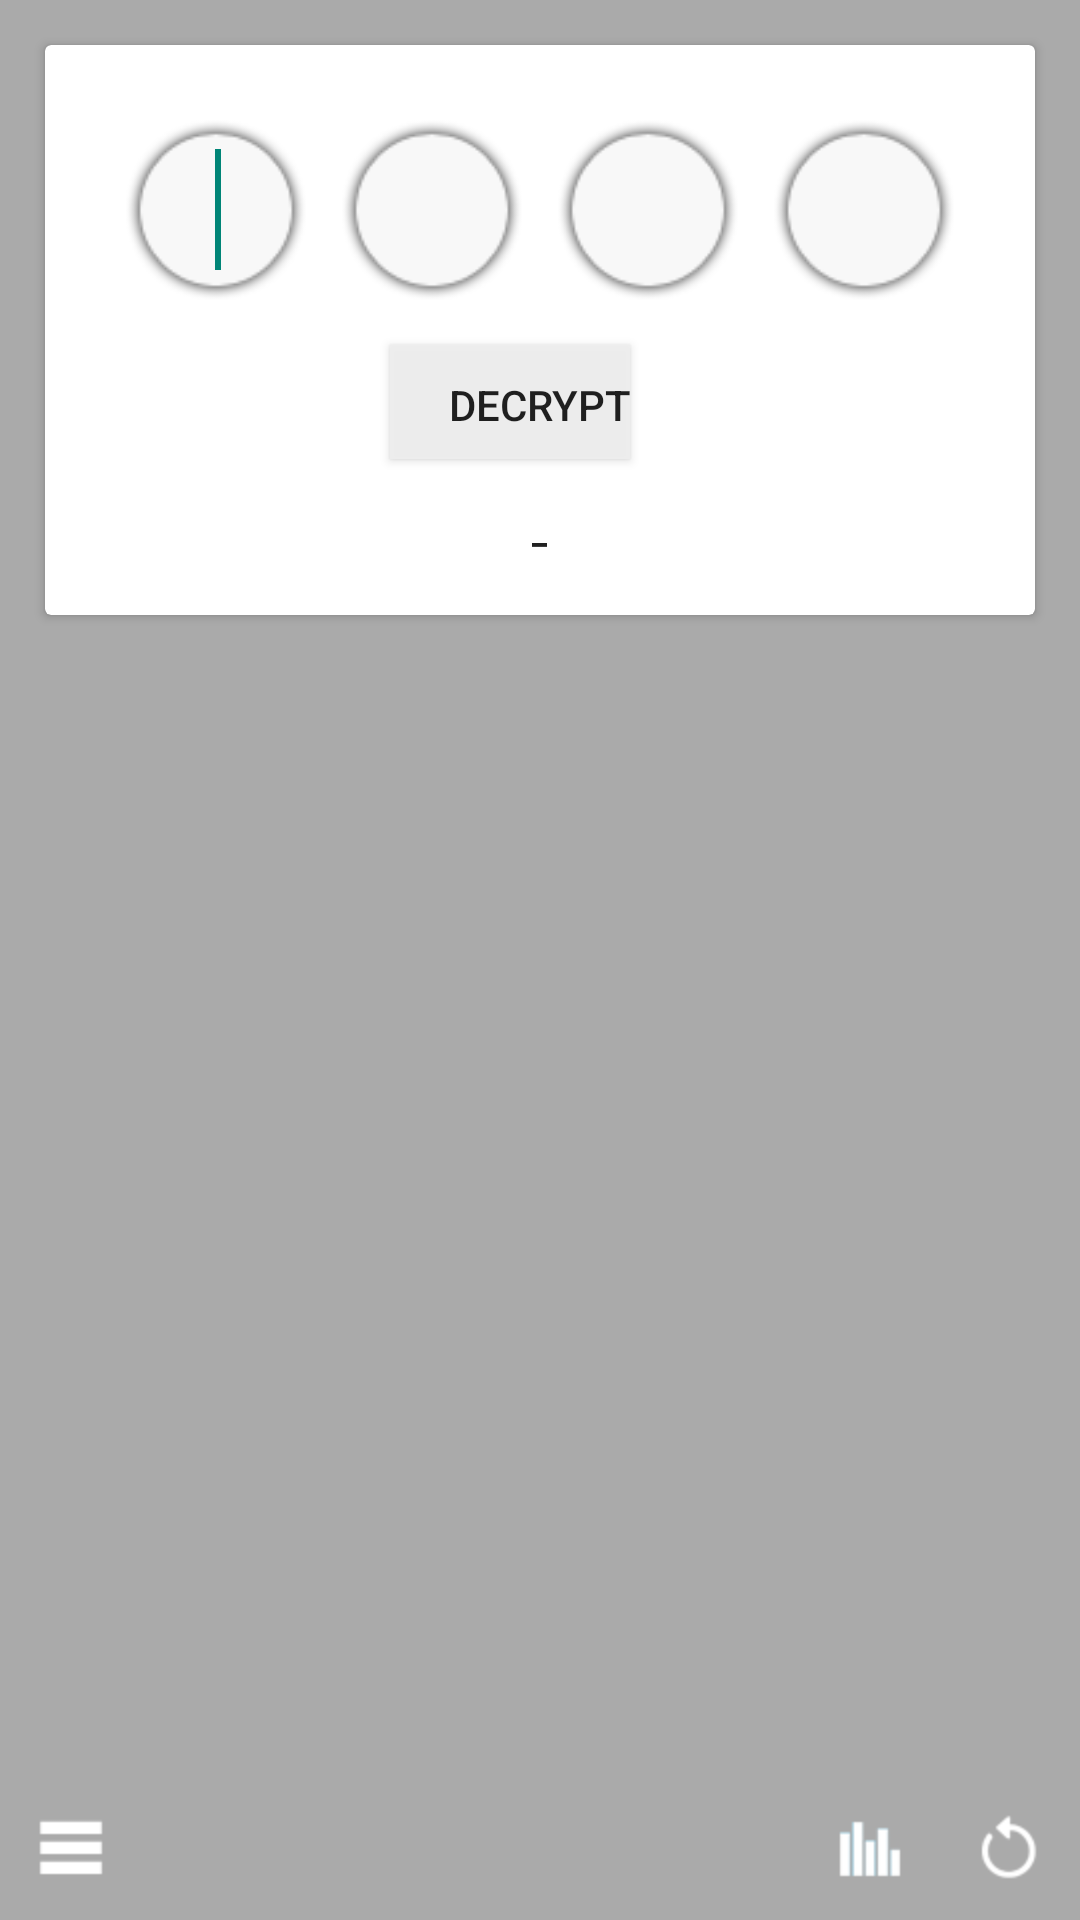

The Android layout XML behind this screen, and the referenced resources:
<!-- AndroidManifest.xml: application theme AppTheme -->
<!-- res/layout/activity_game.xml -->
<RelativeLayout xmlns:android="http://schemas.android.com/apk/res/android"
                xmlns:tools="http://schemas.android.com/tools"
                android:id="@+id/rl_body"
                android:layout_width="match_parent"
                android:layout_height="match_parent"
                android:background="#aaaaaa"
                android:layout_centerVertical="true">

    <RelativeLayout
        android:layout_width="wrap_content"
        android:layout_height="fill_parent"
        android:layout_alignParentLeft="true"
        android:layout_alignParentRight="true"
        android:background="@drawable/bg_app">

        <android.support.v7.widget.CardView
            android:id="@+id/card_view"
            android:layout_gravity="center"
            android:layout_width="fill_parent"
            android:layout_height="190dp"
            android:layout_marginLeft="15dp"
            android:layout_marginRight="15dp"
            android:layout_marginBottom="15dp"
            android:layout_marginTop="15dp"
            android:background="@drawable/card_background_layout">
            <RelativeLayout
                android:layout_width="match_parent"
                android:layout_height="match_parent"
                android:layout_centerHorizontal="true"
                android:layout_centerVertical="true">
                <RelativeLayout
                    android:id="@+id/rl_input"
                    android:layout_width="wrap_content"
                    android:layout_height="wrap_content"
                    android:layout_centerHorizontal="true"
                    android:layout_marginTop="20dp"
                    android:gravity="center" >

                    <EditText
                        android:id="@+id/d_3"
                        android:layout_width="70dp"
                        android:layout_height="70dp"
                        android:layout_alignParentTop="true"
                        android:layout_marginRight="2dp"
                        android:layout_toRightOf="@+id/d_2"
                        android:background="@drawable/bg"
                        android:ems="10"
                        android:gravity="center"
                        android:inputType="number"
                        android:maxLength="1"
                        android:textColor="#111"
                        android:textSize="30sp"
                        android:textColorHint="#ddd"/>

                    <EditText
                        android:id="@+id/d_2"
                        android:layout_width="70dp"
                        android:layout_height="70dp"
                        android:layout_alignParentTop="true"
                        android:layout_marginRight="2dp"
                        android:layout_toRightOf="@+id/d_1"
                        android:background="@drawable/bg"
                        android:ems="10"
                        android:gravity="center"
                        android:inputType="number"
                        android:maxLength="1"
                        android:textColor="#111"
                        android:textSize="30sp"
                        android:textColorHint="#ddd"/>

                    <EditText
                        android:id="@+id/d_1"
                        android:layout_width="70dp"
                        android:layout_height="70dp"
                        android:layout_alignParentTop="true"
                        android:layout_marginRight="2dp"
                        android:background="@drawable/bg"
                        android:ems="10"
                        android:gravity="center"
                        android:inputType="number"
                        android:maxLength="1"
                        android:textColor="#111"
                        android:textSize="30sp"
                        android:textColorHint="#ddd">

                        <requestFocus />
                    </EditText>

                    <EditText
                        android:id="@+id/d_4"
                        android:layout_width="70dp"
                        android:layout_height="70dp"
                        android:layout_alignParentTop="true"
                        android:layout_toRightOf="@+id/d_3"
                        android:background="@drawable/bg"
                        android:ems="10"
                        android:gravity="center"
                        android:inputType="number"
                        android:maxLength="1"
                        android:textColor="#111"
                        android:textSize="30sp"
                        android:textColorHint="#ddd"/>
                </RelativeLayout>

                <Button
                    android:id="@+id/new_game"
                    android:layout_width="100dp"
                    android:layout_height="40dp"
                    android:layout_below="@+id/rl_input"
                    android:layout_centerHorizontal="true"
                    android:layout_marginTop="10dp"
                    android:text="Decrypt"
                    android:background="@drawable/parts"/>

                <RelativeLayout
                    android:id="@+id/rl_result"
                    android:layout_width="wrap_content"
                    android:layout_height="wrap_content"
                    android:layout_below="@+id/new_game"
                    android:layout_centerHorizontal="true" >

                    <TextView
                        android:id="@+id/tv_bulls"
                        android:layout_width="wrap_content"
                        android:layout_height="wrap_content"
                        android:layout_alignParentTop="true"
                        android:layout_centerHorizontal="true"
                        android:text="-"
                        android:textAppearance="?android:attr/textAppearanceLarge"
                        android:textSize="16dp"
                        android:layout_marginTop="14dp"
                        android:typeface="monospace"/>
                </RelativeLayout>
            </RelativeLayout>
        </android.support.v7.widget.CardView>

        <ScrollView
            android:id="@+id/sv_feed"
            android:layout_width="match_parent"
            android:layout_height="wrap_content"
            android:layout_above="@+id/rl_footerIcons"
            android:layout_marginRight="12dp"
            android:layout_centerHorizontal="true"
            android:layout_marginBottom="10dp"
            android:layout_marginLeft="22dp"
            android:gravity="center"
            android:layout_below="@+id/card_view">

            <LinearLayout
                android:id="@+id/ll_feed"
                android:layout_width="match_parent"
                android:layout_margin="10dp"
                android:layout_height="wrap_content"
                android:orientation="vertical"
                android:gravity="center" >
            </LinearLayout>
        </ScrollView>

        <RelativeLayout
            android:id="@+id/rl_footerIcons"
            android:layout_width="wrap_content"
            android:layout_height="wrap_content"
            android:layout_alignParentBottom="true"
            android:layout_alignParentLeft="true"
            android:layout_alignParentRight="true"
            android:gravity="right" >

            <ImageButton
                android:id="@+id/i_menu"
                android:layout_width="wrap_content"
                android:layout_height="wrap_content"
                android:layout_alignParentLeft="true"
                android:layout_centerVertical="true"
                android:layout_margin="10dp"
                android:layout_marginLeft="34dp"
                android:background="@drawable/menu" />

            <ImageButton
                android:id="@+id/i_reload"
                android:layout_width="wrap_content"
                android:layout_height="wrap_content"
                android:layout_alignParentRight="true"
                android:layout_centerVertical="true"
                android:layout_margin="10dp"
                android:layout_marginRight="34dp"
                android:background="@drawable/reload" />

            <ImageButton
                android:id="@+id/i_scores"
                android:layout_width="wrap_content"
                android:layout_height="wrap_content"
                android:layout_centerVertical="true"
                android:layout_margin="10dp"
                android:layout_toLeftOf="@+id/i_reload"
                android:background="@drawable/scores" />

            <ImageButton
                android:id="@+id/i_mute"
                android:layout_width="wrap_content"
                android:layout_height="wrap_content"
                android:background="@drawable/mute"
                android:layout_marginRight="10dp"
                android:layout_alignBottom="@+id/i_scores"
                android:layout_toLeftOf="@+id/i_scores"
                android:layout_toStartOf="@+id/i_scores"/>
        </RelativeLayout>
    </RelativeLayout>

</RelativeLayout>
<!-- resources referenced by this layout -->
<resources>
  <!-- drawable bg: png bitmap (drawable-hdpi, 5344 bytes) -->
  <!-- drawable card_background_layout (drawable) -->
  <?xml version="1.0" encoding="utf-8"?>
  <layer-list xmlns:android="http://schemas.android.com/apk/res/android">
      <item>
          <shape android:shape="rectangle">
              <solid android:color="#00BBBBBB"/>
              <corners android:radius="0dp" />
          </shape>
      </item>
  
      <item
          android:left="0dp"
          android:right="0dp"
          android:top="0dp"
          android:bottom="2dp"
          android:width="80dp">
          <shape android:shape="rectangle">
              <solid android:color="#44FFFFFF"/>
              <corners android:radius="0dp" />
              <padding android:bottom="10dp"
                       android:left="10dp"
                       android:right="10dp"
                       android:top="10dp"/>
              <size android:height="40dp"/>
          </shape>
      </item>
  </layer-list>
  <!-- drawable menu: png bitmap (drawable-hdpi, 2881 bytes) -->
  <!-- drawable parts (drawable) -->
  <?xml version="1.0" encoding="utf-8"?>
  <layer-list xmlns:android="http://schemas.android.com/apk/res/android">
  
  
      <item
          android:left="0dp"
          android:right="0dp"
          android:top="0dp"
          android:bottom="02dp"
          android:width="80dp">
          <shape android:shape="rectangle">
              <solid android:color="#EEEEEEEE"/>
              <corners android:radius="0dp" />
              <padding android:bottom="10dp"
                       android:left="10dp"
                       android:right="10dp"
                       android:top="10dp"/>
              <size android:height="100dp"
                    android:width="100dp"/>
          </shape>
      </item>
  </layer-list>
  <!-- drawable reload: png bitmap (drawable-hdpi, 3449 bytes) -->
  <!-- drawable scores: png bitmap (drawable-hdpi, 3478 bytes) -->
  <style name="AppTheme" parent="AppBaseTheme">
          
      </style>
  <style name="AppBaseTheme" parent="Theme.AppCompat.Light">
          
      </style>
</resources>
